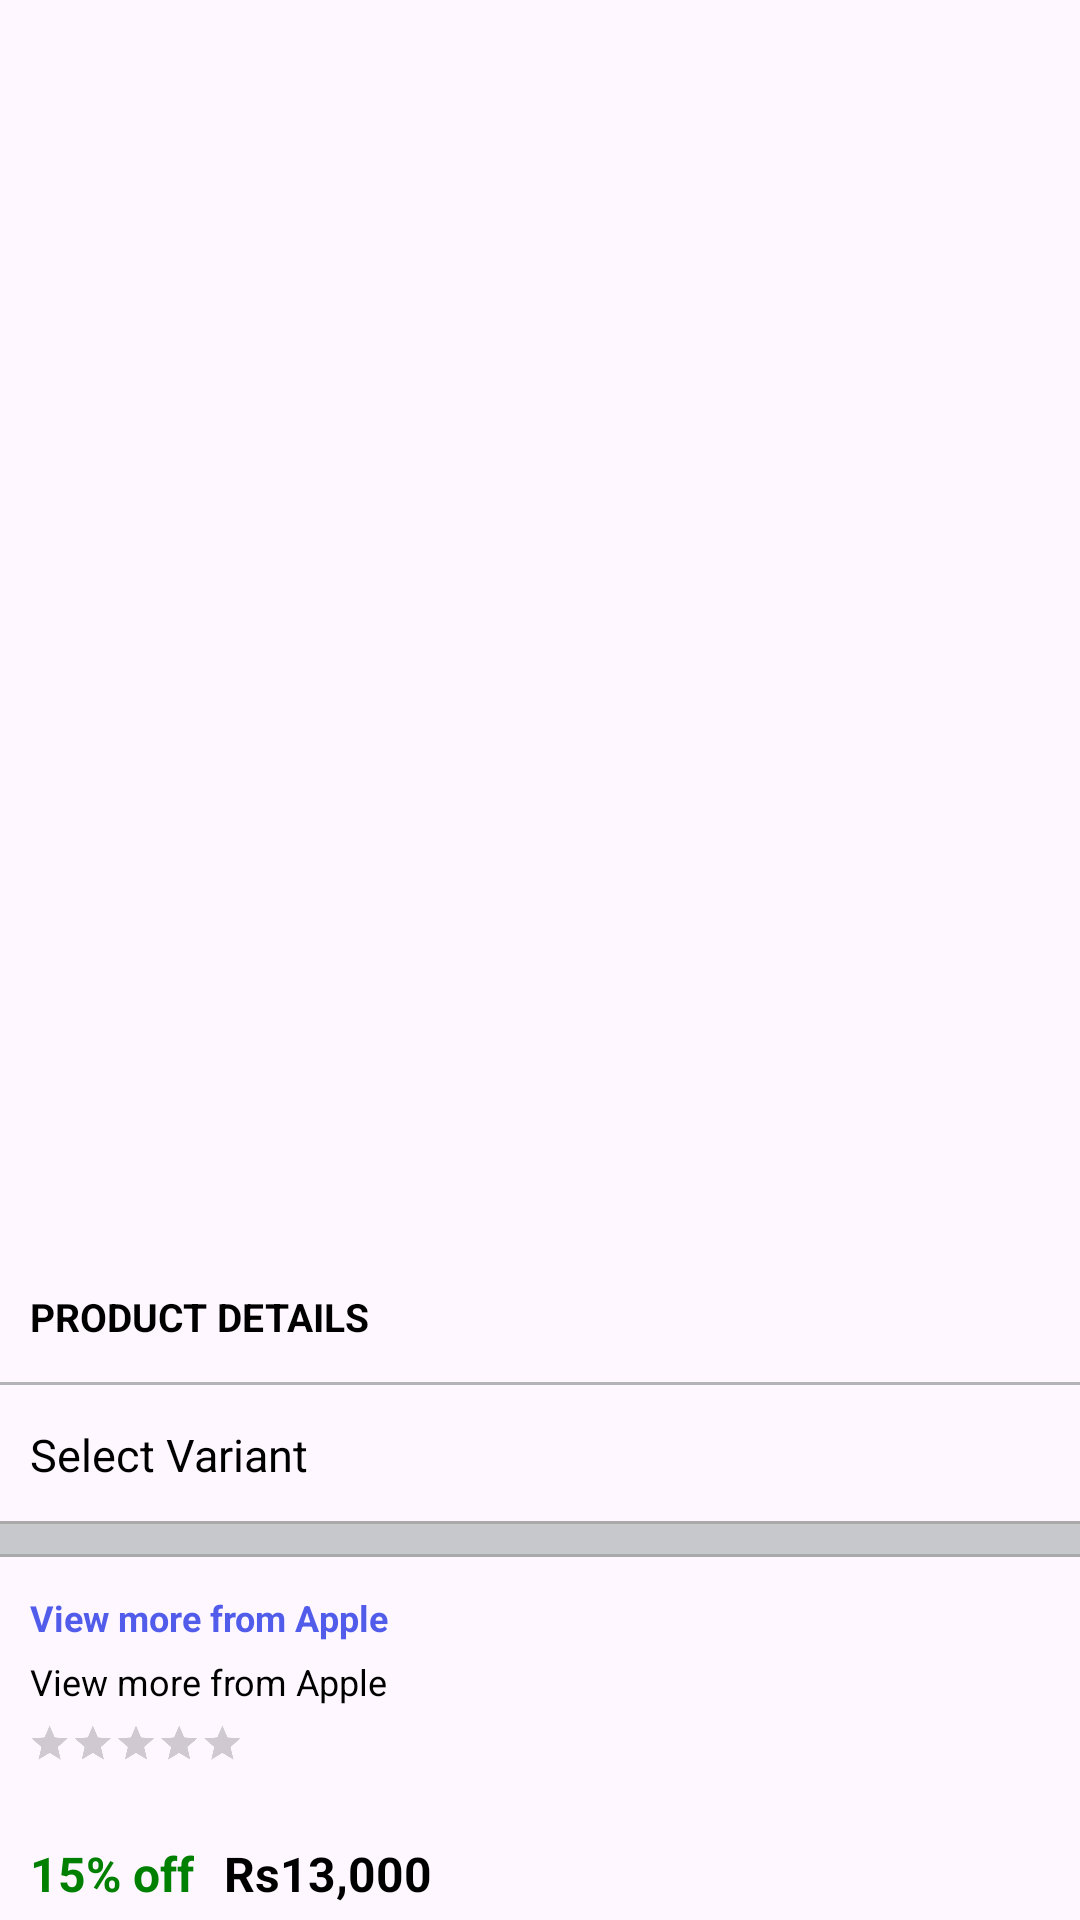

The Android layout XML behind this screen, and the referenced resources:
<!-- AndroidManifest.xml: application theme Theme.MyApplication -->
<!-- res/layout/fragment_product_detail.xml -->
<?xml version="1.0" encoding="utf-8"?>
<RelativeLayout xmlns:android="http://schemas.android.com/apk/res/android"
    xmlns:tools="http://schemas.android.com/tools"
    android:layout_width="match_parent"
    android:layout_height="match_parent"
    tools:context=".productList.presentation.fragment.ProductDetailFragment">

    <androidx.viewpager.widget.ViewPager
        android:id="@+id/viewPager"
        android:layout_marginTop="60dp"
        android:layout_width="match_parent"
        android:layout_height="370dp" />

    <LinearLayout
        android:id="@+id/indicatorLayout"
        android:layout_width="match_parent"
        android:layout_height="wrap_content"
        android:orientation="horizontal"
        android:gravity="center"
        android:layout_marginTop="390dp"
        android:layout_marginBottom="16dp"/>

    <TextView
        android:id="@+id/varTv"
        android:layout_width="wrap_content"
        android:layout_height="wrap_content"
        android:text="PRODUCT DETAILS"
        android:textStyle="bold"
        android:textSize="13sp"
        android:layout_marginLeft="10dp"
        style="@style/textView_style"
        android:layout_below="@id/viewPager"/>

    <View
        android:id="@+id/pipLine1"
        android:layout_width="match_parent"
        android:layout_height="1dp"
        android:backgroundTint="#B4B4B8"
        android:layout_marginTop="13dp"
        android:background="@android:color/black"
        android:layout_below="@id/varTv"/>

    <TextView
        android:id="@+id/catTv"
        android:layout_width="wrap_content"
        android:layout_height="wrap_content"
        android:text="Select Variant"
        android:textSize="15sp"
        android:layout_marginTop="13dp"
        android:layout_marginLeft="10dp"
        style="@style/textView_style"
        android:layout_below="@id/pipLine1"/>

    
    
    
    
    
    
    
    

    
    
    
    
    
    
    
    
    
    

    <View
        android:id="@+id/pipLine3"
        android:layout_width="match_parent"
        android:layout_height="1dp"
        android:backgroundTint="#A9A9A9"
        android:layout_marginTop="12dp"
        android:background="@android:color/black"
        android:layout_below="@id/catTv"/>

    <View
        android:id="@+id/pipLine4"
        android:layout_width="match_parent"
        android:layout_height="10dp"
        android:backgroundTint="#C7C8CC"
        android:layout_marginTop="13dp"
        android:background="@android:color/black"
        android:layout_below="@id/catTv"/>

    <View
        android:id="@+id/pipLine5"
        android:layout_width="match_parent"
        android:layout_height="1dp"
        android:backgroundTint="#A9A9A9"
        android:background="@android:color/black"
        android:layout_below="@id/pipLine4"/>

    <TextView
        android:id="@+id/ViewMoreTv"
        android:layout_width="wrap_content"
        android:layout_height="wrap_content"
        android:layout_below="@id/pipLine5"
        android:layout_marginTop="12dp"
        android:layout_marginLeft="10dp"
        android:textStyle="bold"
        android:textColor="@color/blue"
        android:textSize="12sp"
        android:text="View more from Apple"/>

    <TextView
        android:id="@+id/nameTv"
        android:layout_width="wrap_content"
        android:layout_height="wrap_content"
        android:layout_below="@id/ViewMoreTv"
        android:layout_marginTop="5dp"
        android:layout_marginLeft="10dp"
        style="@style/textView_style"
        android:textSize="12sp"
        android:text="View more from Apple"/>

    <TextView
        android:id="@+id/discount"
        android:layout_width="wrap_content"
        android:layout_height="wrap_content"
        android:layout_below="@id/nameTv"
        android:layout_marginTop="45dp"
        android:layout_marginLeft="10dp"
        android:textColor="@color/green"
        android:textSize="16sp"
        android:textStyle="bold"
        android:text="15% off"/>

    <TextView
        android:id="@+id/price"
        android:layout_width="wrap_content"
        android:layout_height="wrap_content"
        android:layout_below="@id/nameTv"
        android:layout_toEndOf="@+id/discount"
        android:layout_marginTop="45dp"
        android:layout_marginLeft="10dp"
        style="@style/textView_style"
        android:textSize="16sp"
        android:textStyle="bold"
        android:text="Rs13,000"/>

    <TextView
        android:id="@+id/stock"
        android:layout_width="wrap_content"
        android:layout_height="wrap_content"
        android:layout_below="@id/price"
        android:layout_marginTop="5dp"
        android:layout_marginLeft="10dp"
        style="@style/textView_style"
        android:textSize="10sp"
        android:text="View more from Apple"/>

    <TextView
        android:id="@+id/desc"
        android:layout_width="wrap_content"
        android:layout_height="wrap_content"
        android:layout_below="@id/price"
        android:layout_marginTop="25dp"
        android:layout_marginLeft="10dp"
        style="@style/textView_style"
        android:textSize="12sp"
        android:text="Lorem ipsum dolor"/>

    <RatingBar
        android:id="@+id/ratingBar"
        android:layout_width="wrap_content"
        android:layout_height="wrap_content"
        android:layout_below="@+id/pipLine5"
        android:layout_alignParentStart="true"
        android:layout_marginStart="-75dp"
        android:layout_marginTop="35dp"
        android:numStars="5"
        android:progressTint="@color/yellow"
        android:scaleX="0.3"
        android:scaleY="0.3"
        android:stepSize="0.5"
        android:isIndicator="true"/>

</RelativeLayout>
<!-- resources referenced by this layout -->
<resources>
  <color name="black">#FF000000</color>
  <color name="blue">#525CEB</color>
  <color name="green">#008000</color>
  <color name="yellow">#E9B824</color>
  <style name="textView_style">
          <item name="android:textColor">@color/black</item>
      </style>
  <style name="Theme.MyApplication" parent="Base.Theme.MyApplication" />
  <style name="Base.Theme.MyApplication" parent="Theme.Material3.DayNight.NoActionBar">
          
          <item name="colorPrimary">@color/yellow</item>
          <item name="colorPrimaryVariant">@color/yellow</item>
          <item name="colorOnPrimary">@color/white</item>
          <item name="colorOnBackground">@color/white</item>
           
          <item name="colorSecondary">@color/yellow</item>
          <item name="colorSecondaryVariant">@color/yellow</item>
          <item name="colorOnSecondary">@color/black</item>
          
          <item name="android:statusBarColor">?attr/colorPrimaryVariant</item>
      </style>
  <color name="white">#FFFFFFFF</color>
</resources>
